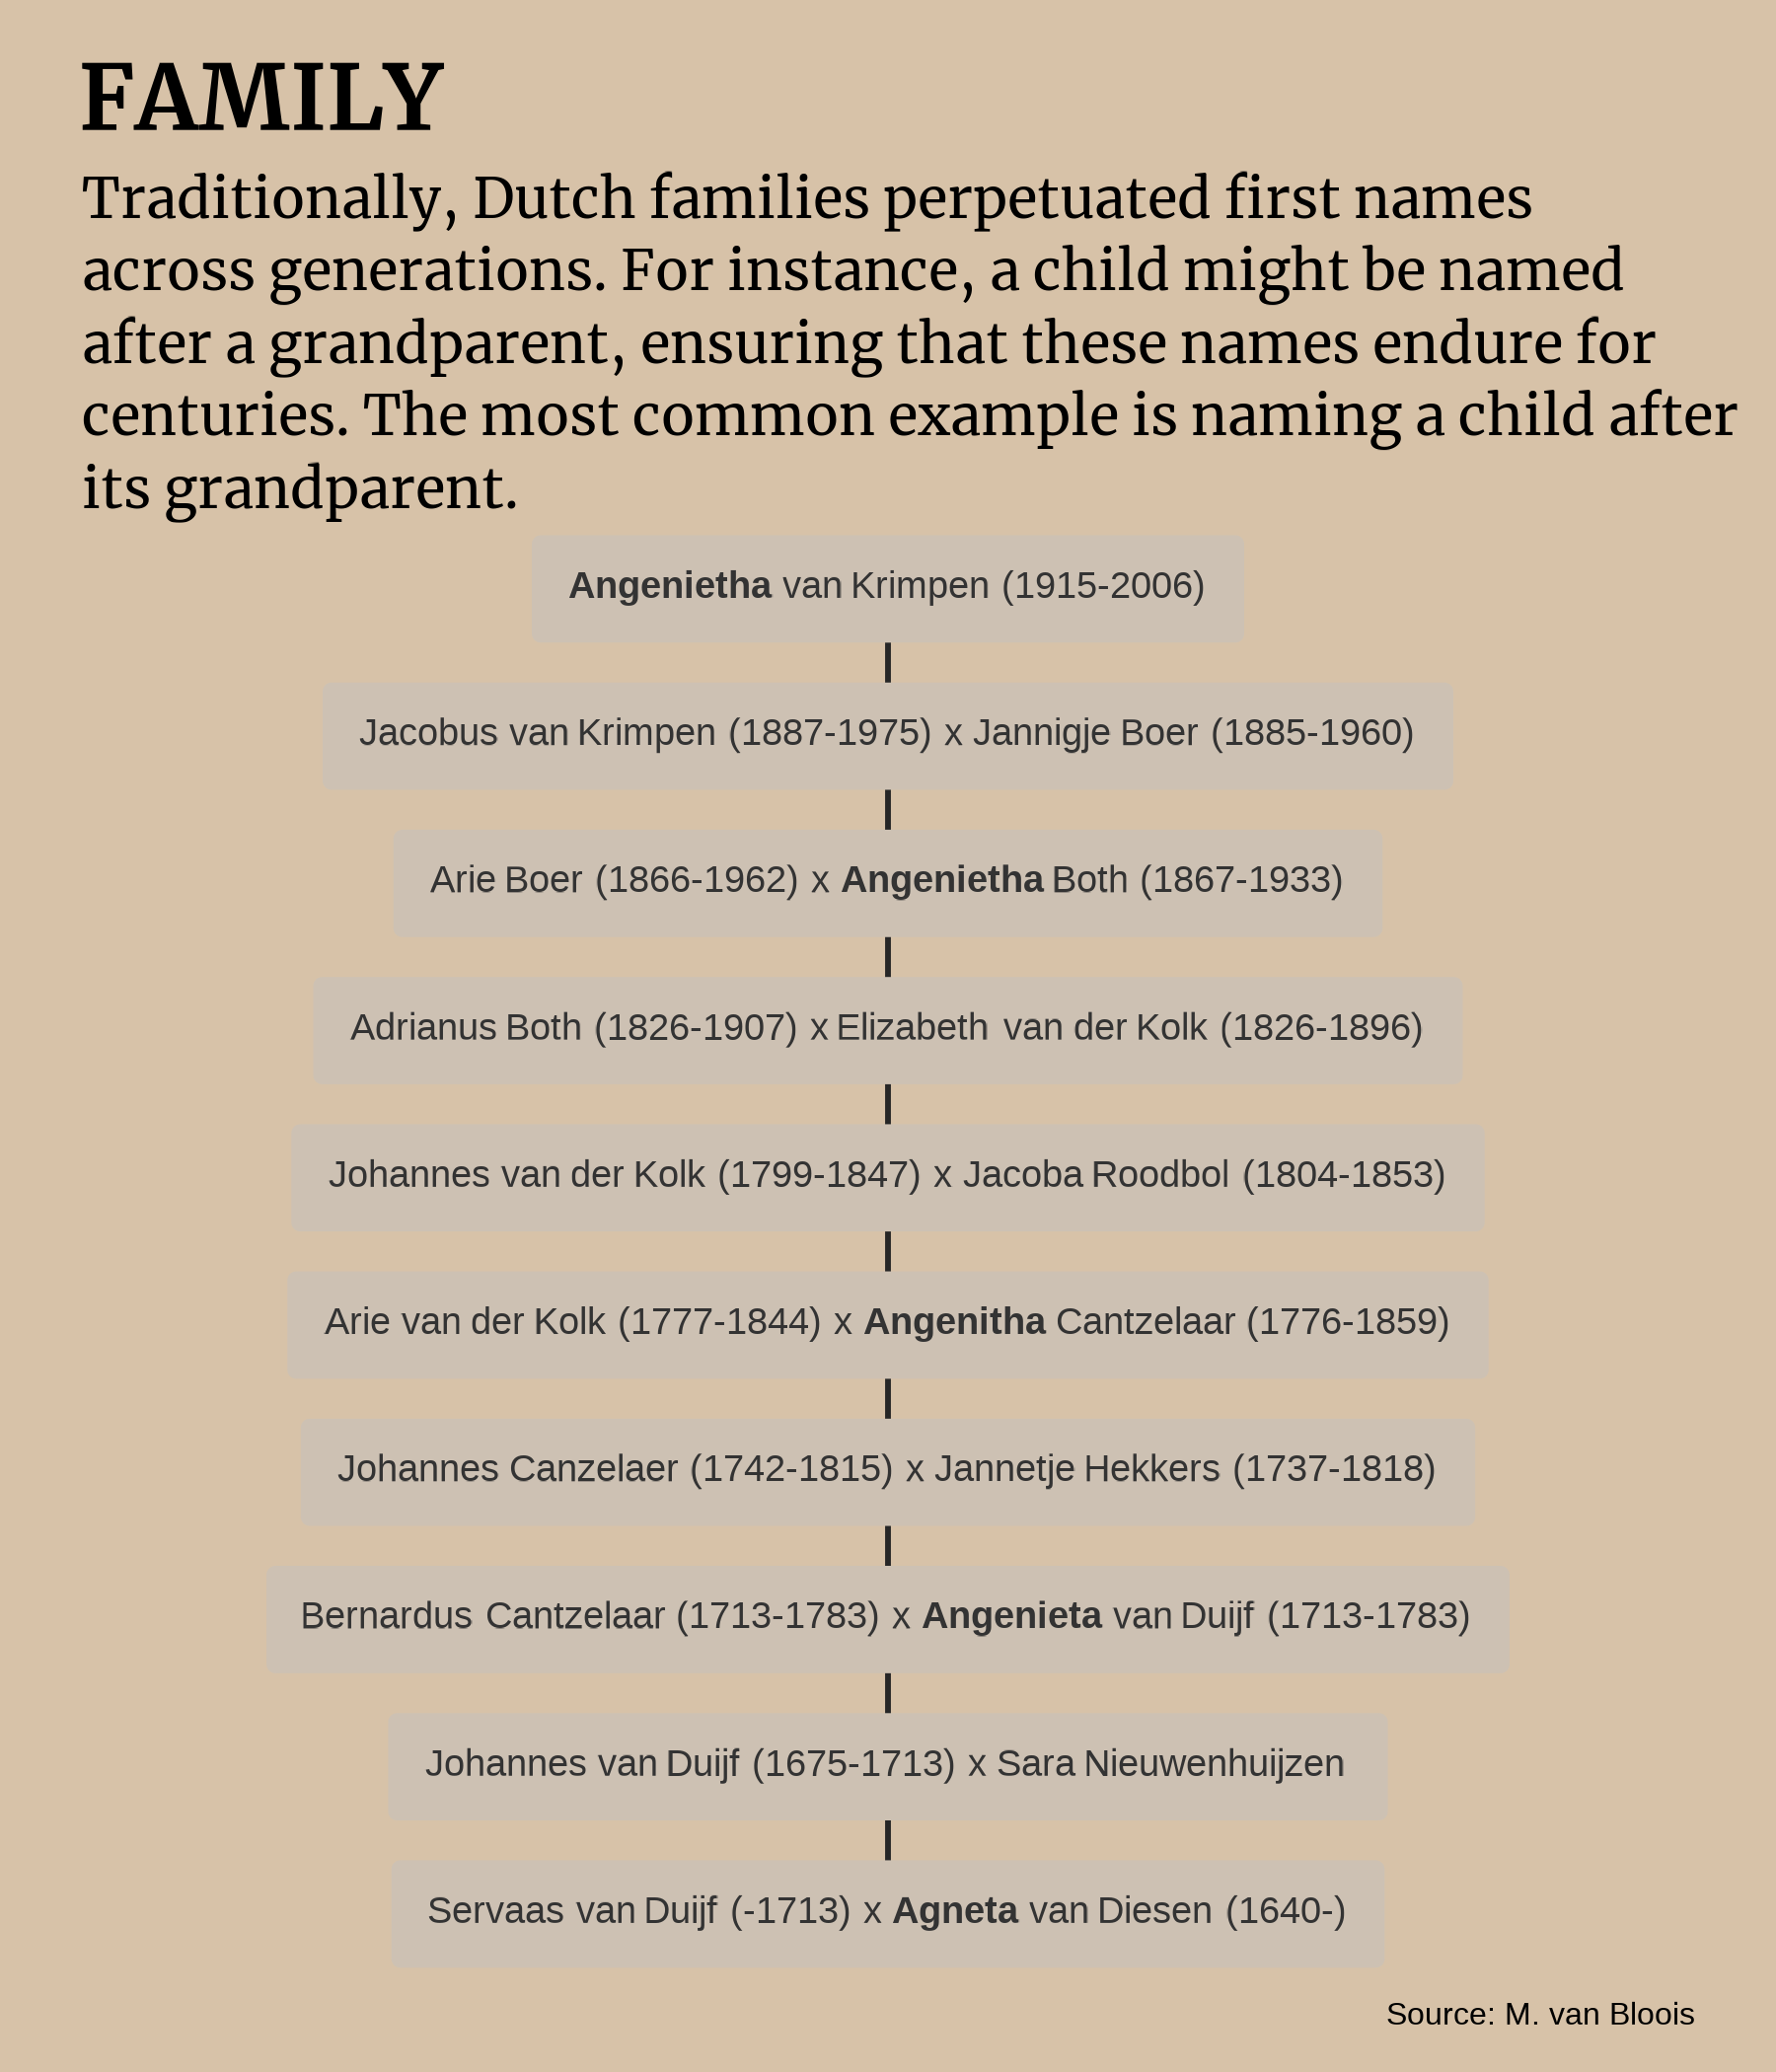

Generate this figure with R:
library(tidyverse)
library(ggtext)
library(showtext) 

font_add_google("Merriweather", "title")
font_add_google("Merriweather", "font")
showtext_auto()

bg <- "#D7C2A8"

st <- str_wrap("Traditionally, Dutch families perpetuated first names across generations. For instance, a child might be named after a grandparent, ensuring that these names endure for centuries. The most common example is naming a child after its grandparent.", 60)

tribble(
  ~gen, ~name,
  1, "Servaas van Duijf (-1713) x **Agneta** van Diesen (1640-)",
  2, "Johannes van Duijf (1675-1713) x Sara Nieuwenhuijzen",
  3, "Bernardus Cantzelaar (1713-1783) x **Angenieta** van Duijf (1713-1783)",
  4, "Johannes Canzelaer (1742-1815) x Jannetje Hekkers (1737-1818)",
  5, "Arie van der Kolk (1777-1844) x **Angenitha** Cantzelaar (1776-1859)",
  6, "Johannes van der Kolk (1799-1847) x Jacoba Roodbol (1804-1853)",
  7, "Adrianus Both (1826-1907) x Elizabeth van der Kolk (1826-1896)",
  8, "Arie Boer (1866-1962) x **Angenietha** Both (1867-1933)",
  9, "Jacobus van Krimpen (1887-1975) x Jannigje Boer (1885-1960)",
  10, "**Angenietha** van Krimpen (1915-2006)"
) |> 
  ggplot(aes(x = 0, y = gen, label = name)) +
  geom_segment(aes(x = 0, xend = 0, y = 1, yend = 10),
               colour = "grey15") +
  geom_richtext(#family = "font",
                size = 10,
                colour = "grey20",
                fill = colorspace::darken(bg, 0.01),
                label.color = NA,
                label.padding = unit(9, "pt")) +
  labs(title = "FAMILY",
       subtitle = st,
       caption = "Source: M. van Bloois") +
  theme_void() +
  theme(
    plot.background = element_rect(fill = bg, colour = bg),
    plot.title = element_text(family = "title",
                              face = "bold",
                              size = 68),
    plot.subtitle = element_text(family = "title",
                                size = 42,
                                lineheight = 0.35),
    plot.caption = element_text(size = 24),
    plot.margin = margin(10, 20, 10, 20)
  )

ggsave(
  "./2024/R/13_family.png",
  bg = "white",
  width = 6,
  height = 7)

system("open ./2024/R/13_family.png")
